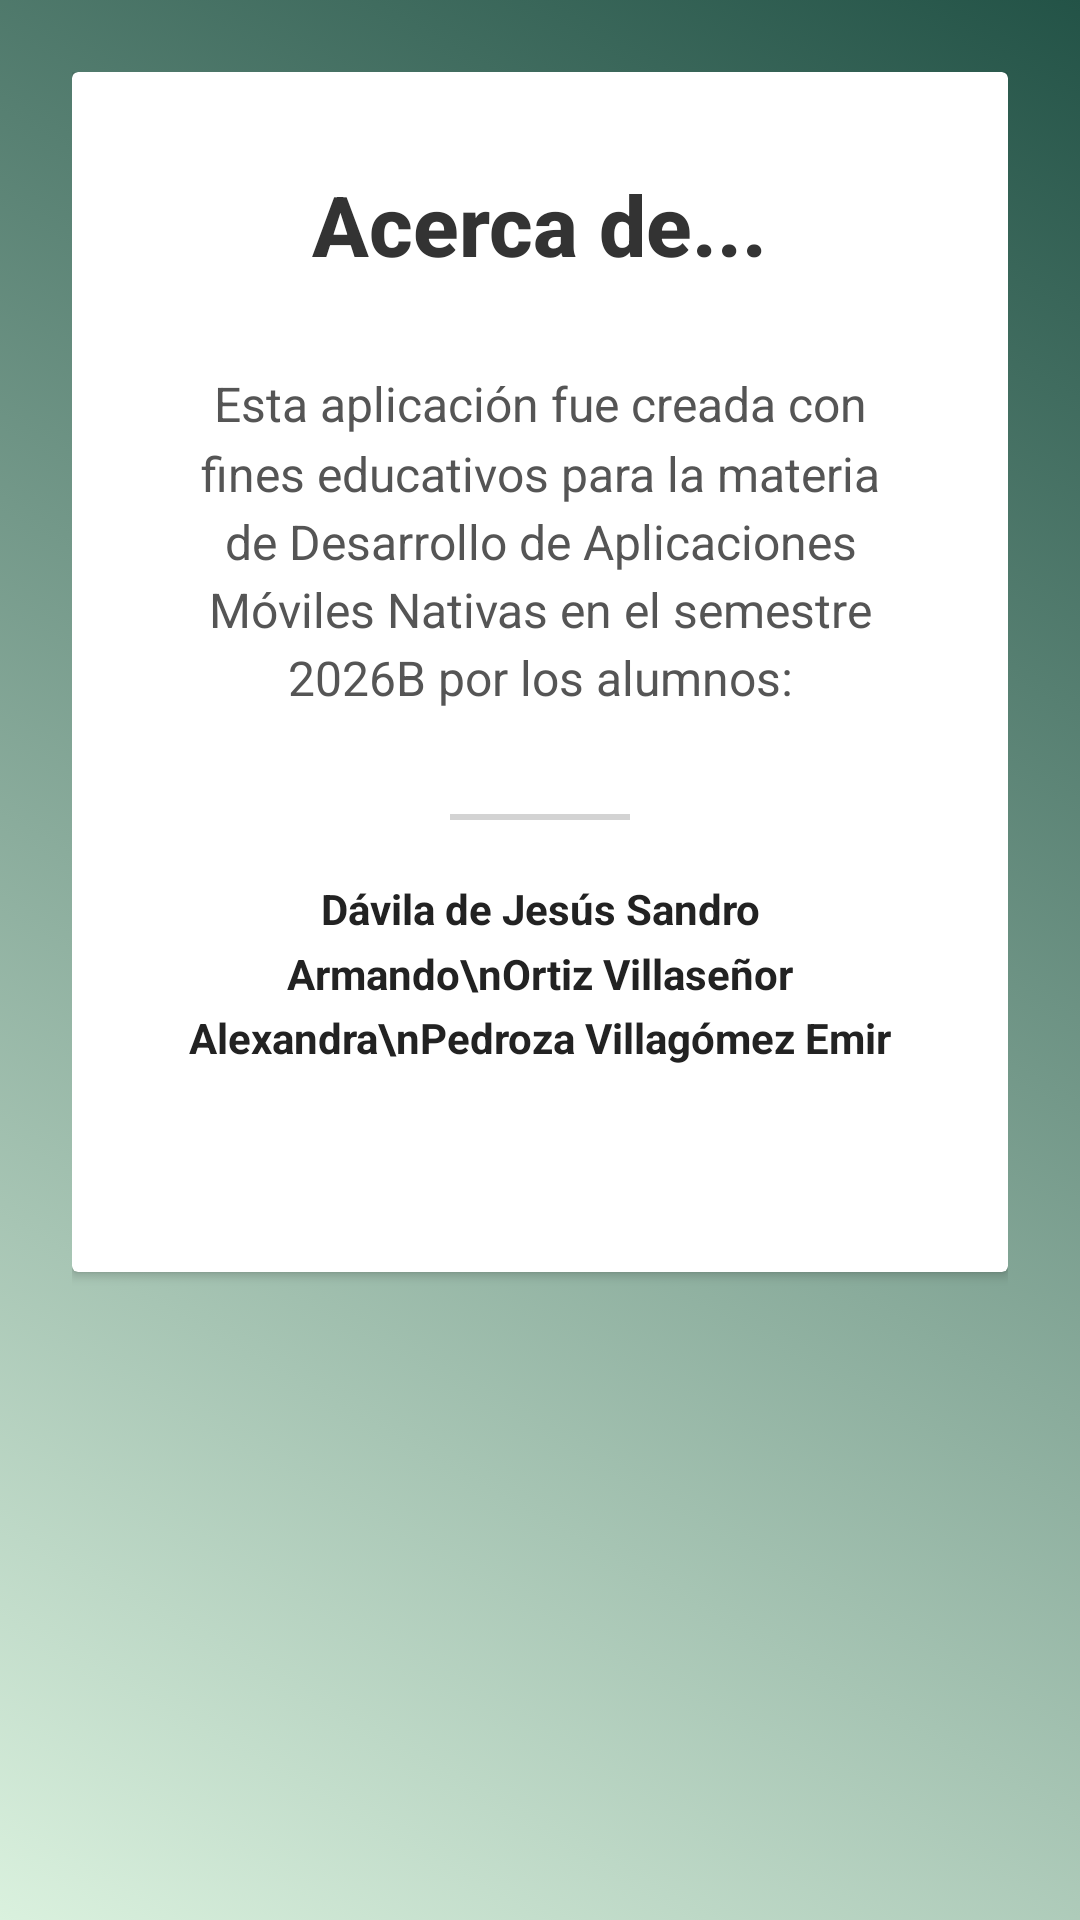

Here is an Android app screen rendered from its layout file. Give the layout XML and the strings, colors and styles it references.
<!-- AndroidManifest.xml: application theme Theme.Proyecto -->
<!-- res/layout/fragment_acerca_de.xml -->
<?xml version="1.0" encoding="utf-8"?>
<androidx.constraintlayout.widget.ConstraintLayout
    xmlns:android="http://schemas.android.com/apk/res/android"
    xmlns:app="http://schemas.android.com/apk/res-auto"
    xmlns:tools="http://schemas.android.com/tools"
    android:id="@+id/aboutBackground"
    android:layout_width="match_parent"
    android:layout_height="match_parent"
    android:background="@drawable/gradient_list"
    android:padding="24dp">


    <androidx.cardview.widget.CardView
        android:layout_width="match_parent"
        android:layout_height="400dp"
        app:cardBackgroundColor="@color/white"
        tools:ignore="MissingConstraints"
        tools:layout_editor_absoluteX="56dp"
        tools:layout_editor_absoluteY="56dp">

        <LinearLayout
            android:layout_width="match_parent"
            android:layout_height="wrap_content"
            android:gravity="center"
            android:orientation="vertical"
            android:padding="32dp"
            tools:ignore="MissingConstraints">

            <TextView
                android:id="@+id/tvTitle"
                android:layout_width="wrap_content"
                android:layout_height="wrap_content"
                android:layout_marginBottom="20dp"
                android:fontFamily="sans-serif-medium"
                android:text="Acerca de..."
                android:textColor="#333333"
                android:textSize="28sp"
                android:textStyle="bold" />

            <TextView
                android:id="@+id/tvDescription"
                android:layout_width="match_parent"
                android:layout_height="134dp"
                android:layout_marginBottom="24dp"
                android:gravity="center"
                android:lineSpacingMultiplier="1.2"
                android:text="@string/acercade"
                android:textColor="#555555"
                android:textSize="16sp" />

            <View
                android:layout_width="60dp"
                android:layout_height="2dp"
                android:layout_marginBottom="20dp"
                android:background="#D3D3D3" />

            <TextView
                android:id="@+id/tvTeam"
                android:layout_width="wrap_content"
                android:layout_height="wrap_content"
                android:gravity="center"
                android:lineSpacingMultiplier="1.3"
                android:text="Dávila de Jesús Sandro Armando\nOrtiz Villaseñor Alexandra\nPedroza Villagómez Emir"
                android:textColor="#222222"
                android:textSize="14sp"
                android:textStyle="bold" />
        </LinearLayout>

    </androidx.cardview.widget.CardView>

</androidx.constraintlayout.widget.ConstraintLayout>
<!-- resources referenced by this layout -->
<resources>
  <color name="white">#FFFFFFFF</color>
  <!-- drawable gradient_list (drawable) -->
  <?xml version="1.0" encoding="utf-8"?>
  <animation-list xmlns:android="http://schemas.android.com/apk/res/android"
      android:oneshot="false">
  
      <item android:duration="4000">
          <shape android:shape="rectangle">
              <gradient
                  android:startColor="#DAF1DE"
                  android:endColor="#235347"
                  android:angle="45" />
          </shape>
      </item>
  
      <item android:duration="4000">
          <shape android:shape="rectangle">
              <gradient
                  android:startColor="#8EB69B"
                  android:endColor="#051F20"
                  android:angle="135" />
          </shape>
      </item>
  
      <item android:duration="4000">
          <shape android:shape="rectangle">
              <gradient
                  android:startColor="#6B11FF"
                  android:endColor="#667eea"
                  android:angle="225" />
          </shape>
      </item>
  </animation-list>
  <string name="acercade">Esta aplicación fue creada con fines educativos para la materia de Desarrollo de Aplicaciones Móviles Nativas en el semestre 2026B por los alumnos:</string>
  <style name="Theme.Proyecto" parent="Base.Theme.Proyecto" />
  <style name="Base.Theme.Proyecto" parent="Theme.Material3.DayNight.NoActionBar">
          
          
      </style>
</resources>
